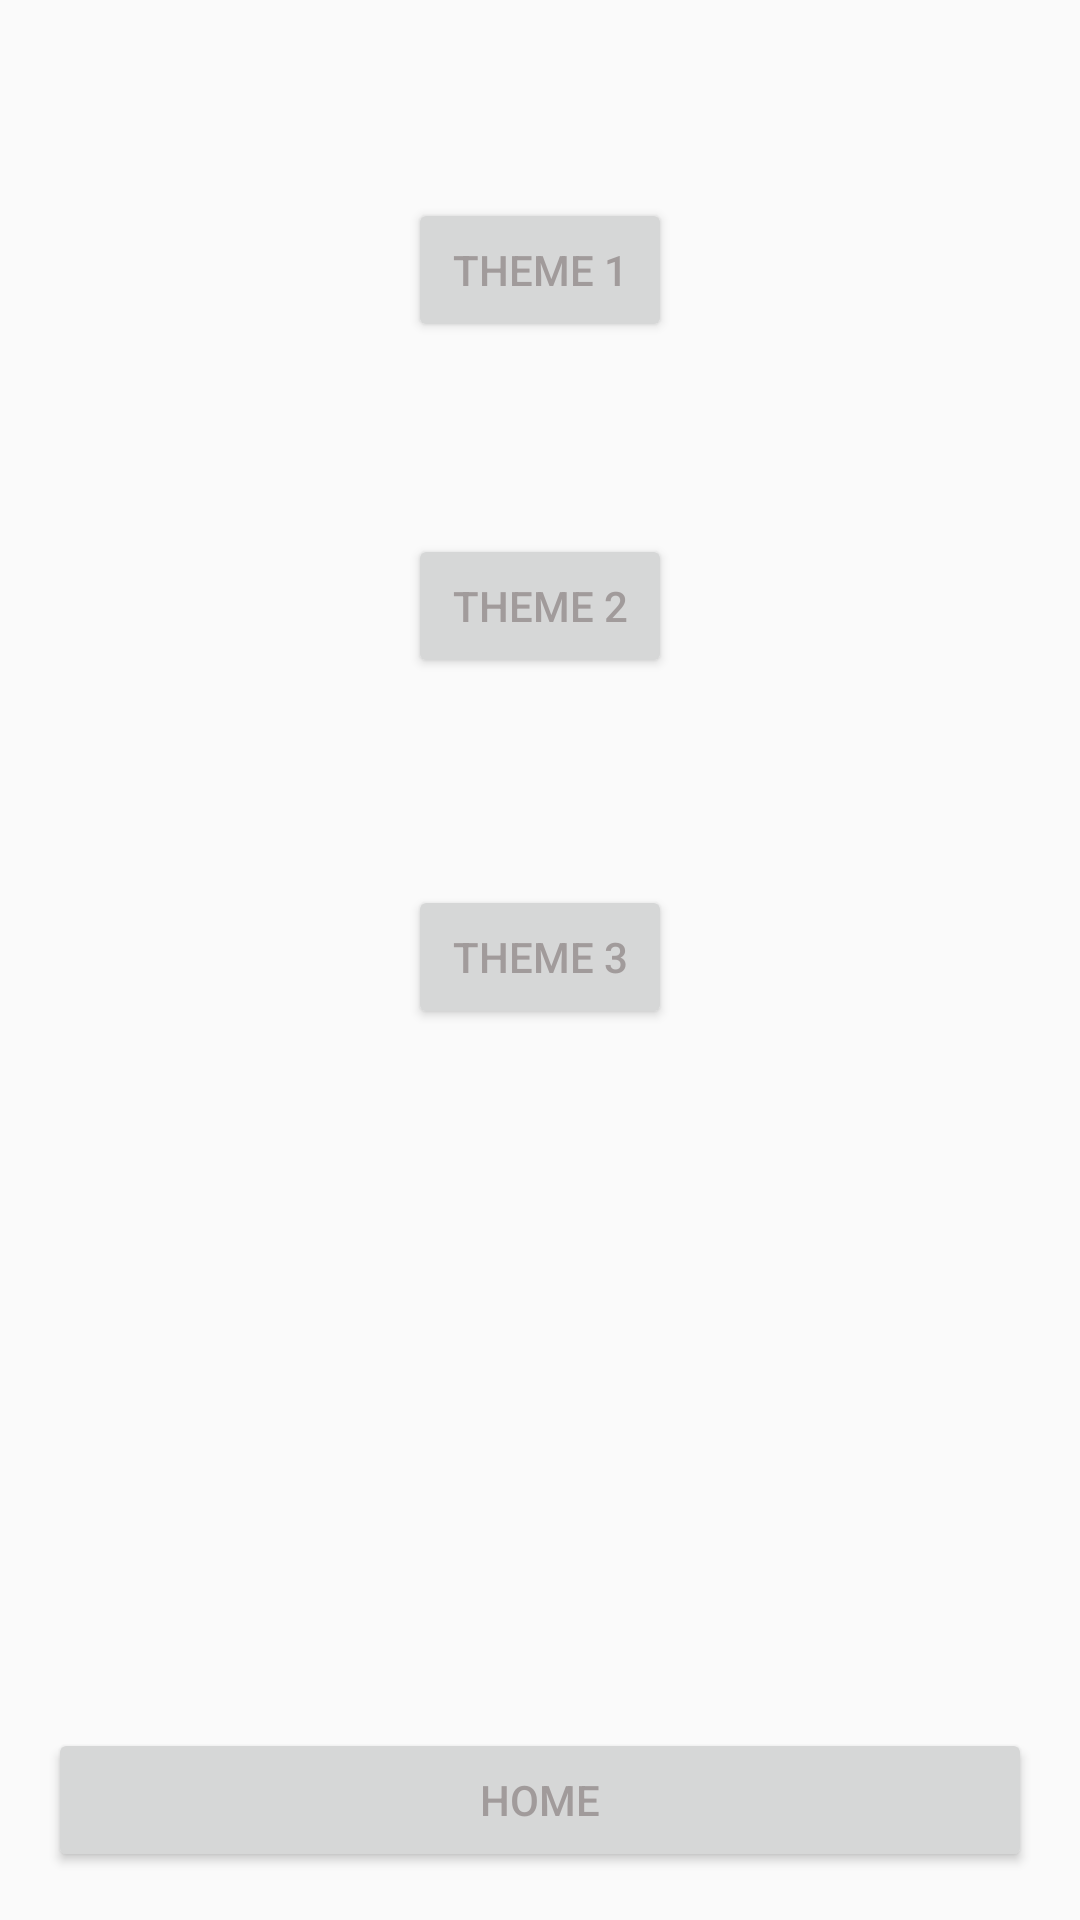

Write the Android layout XML for this screen, with the resource values it uses.
<!-- AndroidManifest.xml: application theme AppTheme -->
<!-- res/layout/activity_themes.xml -->
<?xml version="1.0" encoding="utf-8"?>
<RelativeLayout
    xmlns:android="http://schemas.android.com/apk/res/android"
    xmlns:tools="http://schemas.android.com/tools"
    android:layout_width="match_parent"
    android:layout_height="match_parent"
    android:paddingBottom="@dimen/activity_vertical_margin"
    android:paddingLeft="@dimen/activity_horizontal_margin"
    android:paddingRight="@dimen/activity_horizontal_margin"
    android:paddingTop="@dimen/activity_vertical_margin"
    tools:context="com.myprojects.numerus.spark_000.numerus.ThemesActivity">

    <Button
        android:id="@+id/go_home"
        android:onClick="goHome"
        android:text="@string/home"
        android:layout_width="wrap_content"
        android:layout_height="wrap_content"
        android:layout_alignParentBottom="true"
        android:layout_alignParentRight="true"
        android:layout_alignParentEnd="true"
        android:layout_alignParentLeft="true"
        android:layout_alignParentStart="true"/>

    <Button
        android:id="@+id/button_theme1"
        android:text="Theme 1"
        android:layout_width="wrap_content"
        android:layout_height="wrap_content"
        android:layout_alignParentTop="true"
        android:layout_centerHorizontal="true"
        android:layout_marginTop="50dp"/>

    <Button
        android:id="@+id/button_theme2"
        android:text="Theme 2"
        android:layout_width="wrap_content"
        android:layout_height="wrap_content"
        android:layout_marginTop="64dp"
        android:layout_below="@+id/button_theme1"
        android:layout_alignLeft="@+id/button_theme1"
        android:layout_alignStart="@+id/button_theme1"/>

    <Button
        android:id="@+id/button_theme3"
        android:text="Theme 3"
        android:layout_width="wrap_content"
        android:layout_height="wrap_content"
        android:layout_marginTop="69dp"
        android:layout_below="@+id/button_theme2"
        android:layout_alignLeft="@+id/button_theme2"
        android:layout_alignStart="@+id/button_theme2"/>

</RelativeLayout>
<!-- resources referenced by this layout -->
<resources>
  <dimen name="activity_horizontal_margin">
          16dp
      </dimen>
  <dimen name="activity_vertical_margin">
          16dp
      </dimen>
  <string name="home">Home</string>
  <style name="AppTheme" parent="Theme.AppCompat.Light.DarkActionBar">
          <item name="windowActionBar">false</item>
          <item name="windowNoTitle">true</item>
          <item name="colorPrimary">@color/colorPrimary</item>
          <item name="colorPrimaryDark">@color/colorPrimaryDark</item>
          <item name="colorAccent">@color/colorAccent</item>
          <item name="android:textColorPrimary">@color/textColorPrimary</item>
          <item name="android:textColorSecondary">@color/textColorSecondary</item>
          <item name="android:textColorPrimaryInverse">@color/textColorPrimaryInverse</item>
          <item name="android:textColorSecondaryInverse">@color/textColorSecondaryInverse</item>
      </style>
  <color name="colorPrimary">#000000</color>
  <color name="colorPrimaryDark">#303F9F</color>
  <color name="colorAccent">#FF4081</color>
  <color name="textColorPrimary">#a19b9b</color>
  <color name="textColorSecondary">#463e3e</color>
  <color name="textColorPrimaryInverse">#de2b2929</color>
  <color name="textColorSecondaryInverse">#3e3030</color>
</resources>
